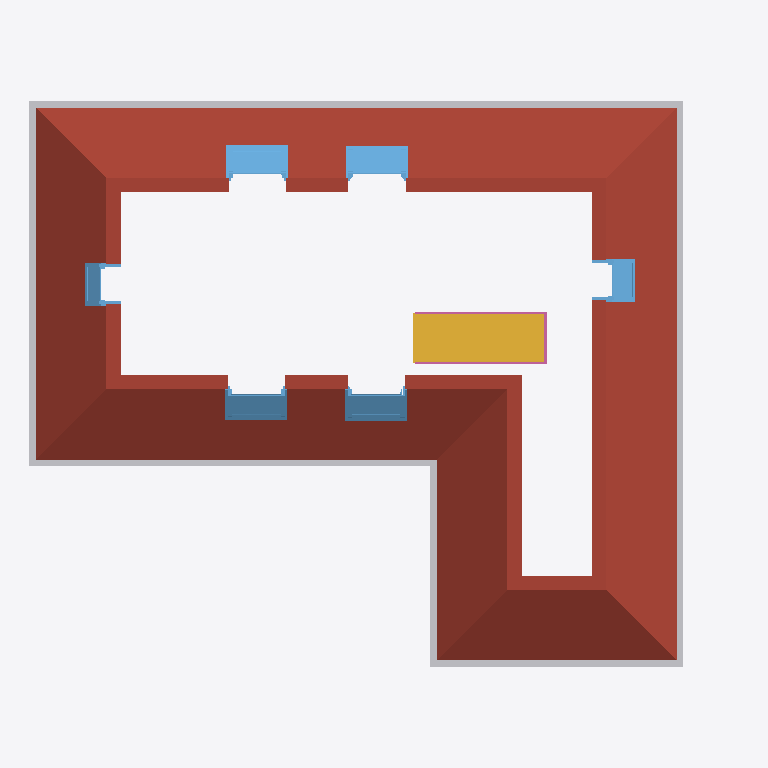
Plan cut of the same IFC building model at storey 'DG Mauerwerk' (level 6.30 m, cut at 7.70 m), seen from above with north up, elements coloured by IFC class: 6 windows (light blue), 1 roof (red-brown), 1 other element (light grey), 1 stair (yellow), 1 railing (pink). Cut surfaces are drawn darker.
Extent 14.2 m × 11.3 m × 13.0 m (x, y, z). Storeys (6): Fundamente at -3.20 m; KG at -2.75 m; Ground Floor at 0.00 m; 1. Story at 3.00 m; 2. Story at 6.00 m; DG Mauerwerk at 6.30 m. Elements (95): 37 IfcWall, 21 IfcWindow, 12 IfcDoor, 6 IfcFooting, 6 IfcSlab, 4 IfcRailing, 3 IfcStair, 2 IfcBuildingElementProxy, 2 IfcPipeSegment, 1 IfcCurtainWall, 1 IfcRoof.

HEADER;
FILE_DESCRIPTION(('ViewDefinition []','ExchangeRequirement [Architecture]','Option [Drawing Scale: [number]]','Option [Elements to export: Visible elements (on all stories)]','Option [Partial Structure Display: Entire Model]','Option [IFC Domain: All]','Option [Structural Function: All Elements]','Option [Convert Grid elements: On]','Option [Split complex elements: Off]','[24 more]'),'2;1');
FILE_NAME('muster_house_05_20210813__IFC4.ifc','2021-08-13T09:03:14',(''),(''),'The EXPRESS Data Manager Version 5.02.0100.09 : 26 Sep 2013','IFC file generated by GRAPHISOFT ARCHICAD 24.0.0 INT FULL Windows version (IFC add-on version: 3008 INT FULL).','');
FILE_SCHEMA(('IFC4'));
ENDSEC;
DATA;
#70=IFCPROJECT('344O7vICcwH8qAEnwJDjSU',#12,'Project',$,$,$,$,(#66),#53);
#91=IFCSITE('20FpTZCqJy2vhVJYtjuIce',#12,'Site',$,$,#88,$,$,.ELEMENT.,$,$,$,$,$);
#116=IFCBUILDING('00tMo7QcxqWdIGvc4sMN2A',#12,'Building',$,$,#114,$,$,.ELEMENT.,$,$,$);
#131=IFCBUILDINGSTOREY('3PnEgFAq15f80o6NPZllAk',#12,'Fundamente',$,$,#129,$,'Fundamente',.ELEMENT.,-3200.0);
#1111=IFCBUILDINGSTOREY('0Qd8Fmma52ugOCrIIifj9X',#12,'KG',$,$,#1110,$,'KG',.ELEMENT.,-2750.0);
#7821=IFCBUILDINGSTOREY('2RgLVrVuv8SQzbUqU4jwZE',#12,'Ground Floor',$,$,#7820,$,'EG',.ELEMENT.,0.0);
#26887=IFCBUILDINGSTOREY('2CzgVtOn5AUvqX1wubGxaF',#12,'1. Story',$,$,#26886,$,'OG',.ELEMENT.,3000.0);
#43074=IFCBUILDINGSTOREY('2H05yx1s17v9JgsUE7uQA4',#12,'2. Story',$,$,#43073,$,'DG',.ELEMENT.,6000.0);
#46397=IFCBUILDINGSTOREY('29id$oZJX0Xe1aPLYBWK5o',#12,'DG Mauerwerk',$,$,#46396,$,'DG Mauerwerk',.ELEMENT.,6300.0);
#46641=IFCROOF('1Do5SiXBH2NRYtqqXf$UbI',#12,'Basisdach:Ziegel - Eindeckung:422003',$,$,#46415,#46632,'422003',.NOTDEFINED.);
#44136=IFCPIPESEGMENT('0lEmZGXrj8OQpb_EASJ9sf',#12,'Rinne:Dachrinne 150 x 100:463044',$,$,#43922,#44127,'463044',.GUTTER.);
#41491=IFCSTAIR('3GxGZUbO95buhVR8Kyok1R',#12,'Zusammengebaute Treppe:Treppe:449323',$,'Zusammengebaute Treppe:Standard:254445',#41490,$,'449323',.NOTDEFINED.);
#53090=IFCWINDOW('2bHG7iz6P9hg_48mPZNL28',#12,'GDL_Ver.2.5:GDL size 1140x2520 (SK19):445068',$,$,#53079,#53087,'445068',$,$,.WINDOW.,$,$);
#53008=IFCWINDOW('1$HToJcIj3xOvZ7cQlkgqR',#12,'GDL_Ver.2.5:GDL size 1140x2520 (SK19):445067',$,$,#52997,#53005,'445067',$,$,.WINDOW.,$,$);
#52840=IFCWINDOW('1GmHLk49nBh8elYppEjg2P',#12,'GDL_Ver.2.5:GDL size 1140x2520 (SK19):445044',$,$,#46728,#52831,'445044',$,$,.WINDOW.,$,$);
#52926=IFCWINDOW('0tqMLqDNX90Ayrv8ssK8PL',#12,'GDL_Ver.2.5:GDL size 1140x2520 (SK19):445058',$,$,#52915,#52923,'445058',$,$,.WINDOW.,$,$);
#53475=IFCWINDOW('3xtLoPEAT89uIWd$JkLmCd',#12,'Dachfenster 1-flg:80 x 120:455531',$,$,#53464,#53472,'455531',$,$,.WINDOW.,$,$);
#53412=IFCWINDOW('3ELuZJfSbCoAeL$xkFxjUV',#12,'Dachfenster 1-flg:80 x 120:445082',$,$,#53161,#53403,'445082',$,$,.WINDOW.,$,$);
#46323=IFCRAILING('0HQ8Z3fQ1DWOkzXM5paAvd',#12,'Geländer:Stahl (3) - Vertikal:449945',$,$,#44201,#46314,'449945',.NOTDEFINED.);
ENDSEC;